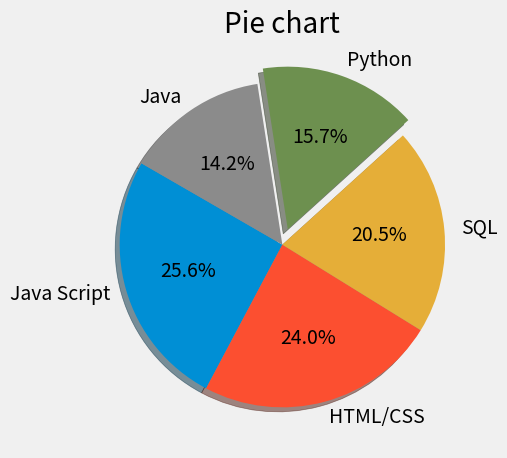

Here is the Python script that generated this plot:
from matplotlib import pyplot as plt

plt.style.use('fivethirtyeight')

labels = ['Java Script', 'HTML/CSS', 'SQL', 'Python', 'Java']

slices = [59219, 55466, 47544, 36443, 32917]
explode = [0, 0, 0, 0.1, 0]


plt.pie(slices, labels= labels, explode = explode,shadow = True, startangle = 150, autopct ='%1.1f%%')

plt.title('Pie chart')
plt.tight_layout()
plt.show()
